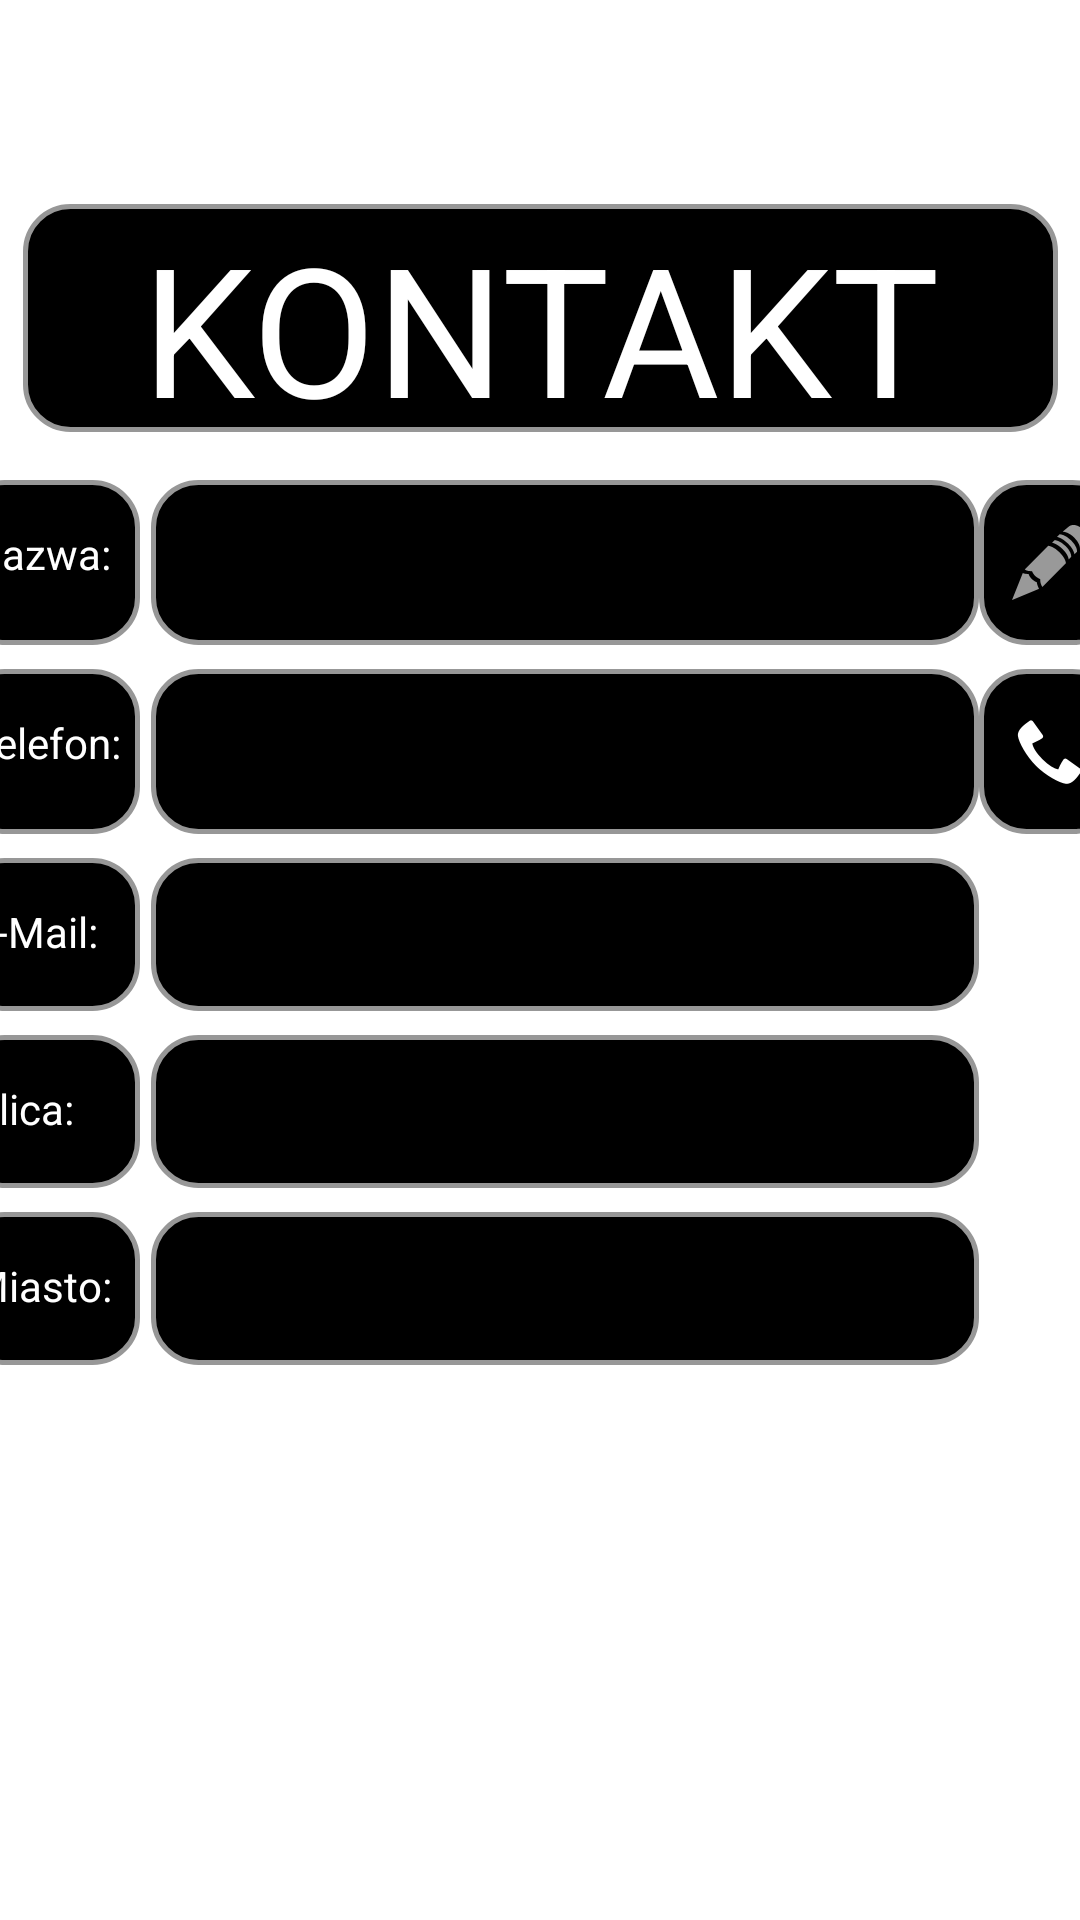

Reconstruct the res/layout file that produces this screen, plus the resources it refers to.
<!-- AndroidManifest.xml: application theme Theme.Kontaktownia -->
<!-- res/layout/fragment_podglad_kontaktu.xml -->
<?xml version="1.0" encoding="utf-8"?>
<androidx.constraintlayout.widget.ConstraintLayout xmlns:android="http://schemas.android.com/apk/res/android"
    xmlns:app="http://schemas.android.com/apk/res-auto"
    xmlns:tools="http://schemas.android.com/tools"
    android:layout_width="match_parent"
    android:layout_height="match_parent"
    tools:context=".ui.podgladKontaktu.podgladKontaktu">


    <TextView
        android:id="@+id/telefonp"
        android:layout_width="276dp"
        android:layout_height="55dp"
        android:layout_marginTop="8dp"
        android:background="@drawable/okragle2"
        android:paddingTop="15dp"
        android:singleLine="true"
        android:textAlignment="center"
        android:textColor="@color/white"
        app:layout_constraintEnd_toEndOf="parent"
        app:layout_constraintHorizontal_bias="0.6"
        app:layout_constraintStart_toStartOf="parent"
        app:layout_constraintTop_toBottomOf="@+id/nazwap"
        tools:text="666666666" />

    <TextView
        android:id="@+id/nazwap"
        android:layout_width="276dp"
        android:layout_height="55dp"
        android:layout_marginTop="160dp"
        android:background="@drawable/okragle2"
        android:singleLine="true"
        android:textAlignment="center"
        android:textColor="@color/white"
        android:textSize="34sp"
        app:layout_constraintEnd_toEndOf="parent"
        app:layout_constraintHorizontal_bias="0.6"
        app:layout_constraintStart_toStartOf="parent"
        app:layout_constraintTop_toTopOf="parent"
        tools:text="Tony Monke" />

    <TextView
        android:id="@+id/text1"
        android:layout_width="61dp"
        android:layout_height="55dp"
        android:layout_marginEnd="4dp"
        android:background="@drawable/okragle2"
        android:focusable="false"
        android:paddingLeft="5dp"
        android:paddingTop="15dp"
        android:text="@string/nazwa"
        android:textColor="@color/white"
        app:layout_constraintEnd_toStartOf="@+id/nazwap"
        app:layout_constraintTop_toTopOf="@+id/nazwap" />

    <TextView
        android:id="@+id/Mail"
        android:layout_width="276dp"
        android:layout_height="51dp"
        android:layout_marginTop="8dp"
        android:background="@drawable/okragle2"
        android:paddingLeft="10dp"
        android:paddingTop="5dp"
        android:singleLine="true"
        android:textAlignment="center"
        android:textColor="@color/white"
        android:textSize="24sp"
        app:layout_constraintEnd_toEndOf="parent"
        app:layout_constraintHorizontal_bias="0.6"
        app:layout_constraintStart_toStartOf="parent"
        app:layout_constraintTop_toBottomOf="@+id/telefonp"
        tools:text="tony@tony.com" />

    <TextView
        android:id="@+id/text33"
        android:layout_width="61dp"
        android:layout_height="51dp"
        android:layout_marginTop="8dp"
        android:layout_marginEnd="4dp"
        android:background="@drawable/okragle2"
        android:focusable="false"
        android:paddingLeft="5dp"
        android:paddingTop="15dp"
        android:text="@string/e_mail"
        android:textColor="@color/white"
        app:layout_constraintEnd_toStartOf="@+id/Mail"
        app:layout_constraintTop_toBottomOf="@+id/text22" />

    <TextView
        android:id="@+id/textView8"
        android:layout_width="345dp"
        android:layout_height="76dp"
        android:layout_marginTop="68dp"
        android:background="@drawable/okragle2"
        android:focusable="false"
        android:text="@string/kontakt"
        android:textAlignment="center"
        android:textColor="@color/white"
        android:textSize="60sp"
        app:layout_constraintEnd_toEndOf="parent"
        app:layout_constraintStart_toStartOf="parent"
        app:layout_constraintTop_toTopOf="parent" />

    <TextView
        android:id="@+id/text22"
        android:layout_width="61dp"
        android:layout_height="55dp"
        android:layout_marginTop="8dp"
        android:layout_marginEnd="4dp"
        android:background="@drawable/okragle2"
        android:focusable="false"
        android:paddingLeft="5dp"
        android:paddingTop="15dp"
        android:text="@string/telefon"
        android:textColor="@color/white"
        app:layout_constraintEnd_toStartOf="@+id/telefonp"
        app:layout_constraintTop_toBottomOf="@+id/text1" />

    <ImageButton
        android:id="@+id/dzwon"
        android:layout_width="47dp"
        android:layout_height="55dp"
        android:background="@drawable/okragle2"
        android:src="@android:drawable/stat_sys_phone_call"
        app:layout_constraintStart_toEndOf="@+id/telefonp"
        app:layout_constraintTop_toTopOf="@+id/telefonp" />

    <ImageButton
        android:id="@+id/knefelEdycja"
        android:layout_width="47dp"
        android:layout_height="55dp"
        android:background="@drawable/okragle2"
        android:src="@android:drawable/ic_menu_edit"
        app:layout_constraintStart_toEndOf="@+id/nazwap"
        app:layout_constraintTop_toTopOf="@+id/nazwap" />

    <TextView
        android:id="@+id/text34"
        android:layout_width="61dp"
        android:layout_height="51dp"
        android:layout_marginTop="8dp"
        android:layout_marginEnd="4dp"
        android:background="@drawable/okragle2"
        android:focusable="false"
        android:paddingLeft="5dp"
        android:paddingTop="15dp"
        android:text="Ulica:"
        android:textColor="@color/white"
        app:layout_constraintEnd_toStartOf="@+id/Mail"
        app:layout_constraintTop_toBottomOf="@+id/text33" />

    <TextView
        android:id="@+id/Miasto"
        android:layout_width="276dp"
        android:layout_height="51dp"
        android:layout_marginTop="8dp"
        android:background="@drawable/okragle2"
        android:paddingLeft="10dp"
        android:paddingTop="5dp"
        android:singleLine="false"
        android:textAlignment="center"
        android:textColor="@color/white"
        android:textSize="14sp"
        app:layout_constraintEnd_toEndOf="parent"
        app:layout_constraintHorizontal_bias="0.6"
        app:layout_constraintStart_toStartOf="parent"
        app:layout_constraintTop_toBottomOf="@+id/Mail"
        tools:text="Chorzow" />

    <TextView
        android:id="@+id/text35"
        android:layout_width="61dp"
        android:layout_height="51dp"
        android:layout_marginTop="8dp"
        android:layout_marginEnd="4dp"
        android:background="@drawable/okragle2"
        android:focusable="false"
        android:paddingLeft="5dp"
        android:paddingTop="15dp"
        android:text="Miasto:"
        android:textColor="@color/white"
        app:layout_constraintEnd_toStartOf="@+id/Miasto"
        app:layout_constraintTop_toBottomOf="@+id/text34" />

    <TextView
        android:id="@+id/Ulica"
        android:layout_width="276dp"
        android:layout_height="51dp"
        android:layout_marginTop="8dp"
        android:background="@drawable/okragle2"
        android:paddingLeft="10dp"
        android:paddingTop="5dp"
        android:singleLine="false"
        android:textAlignment="center"
        android:textColor="@color/white"
        android:textSize="14sp"
        app:layout_constraintEnd_toEndOf="parent"
        app:layout_constraintHorizontal_bias="0.6"
        app:layout_constraintStart_toStartOf="parent"
        app:layout_constraintTop_toBottomOf="@id/Miasto"
        tools:text="Stanislawa" />



</androidx.constraintlayout.widget.ConstraintLayout>
<!-- resources referenced by this layout -->
<resources>
  <!-- drawable okragle2 (drawable) -->
  <?xml version="1.0" encoding="utf-8"?>
  <shape xmlns:android="http://schemas.android.com/apk/res/android"
      android:shape="rectangle">
      <solid android:color="@color/black" />
      <stroke
          android:width="1.5dp"
          android:color="#979797" />
      <padding
          android:left="1dp"
          android:top="1dp"
          android:right="1dp"
          android:bottom="1dp"
          />
      <corners
          android:bottomRightRadius="15dp"
          android:bottomLeftRadius="15dp"
          android:topRightRadius="15dp"
          android:topLeftRadius="15dp"
  
          />
  
  
  </shape>
  <string name="e_mail">E-Mail:</string>
  <string name="kontakt">KONTAKT</string>
  <string name="nazwa">Nazwa:</string>
  <string name="telefon">Telefon:</string>
  <style name="Theme.Kontaktownia" parent="Theme.MaterialComponents.DayNight.DarkActionBar">
          
          <item name="colorPrimary">@color/purple_500</item>
          <item name="colorPrimaryVariant">@color/purple_700</item>
          <item name="colorOnPrimary">@color/white</item>
          
          <item name="colorSecondary">@color/teal_200</item>
          <item name="colorSecondaryVariant">@color/teal_700</item>
          <item name="colorOnSecondary">@color/black</item>
          
          <item name="android:statusBarColor">?attr/colorPrimaryVariant</item>
          
      </style>
  <!-- not gathered from this repository: default colours our renderer supplied (Android Studio template values) -->
  <color name="purple_500">#FF6200EE</color>
  <color name="purple_700">#FF3700B3</color>
  <color name="teal_200">#FF03DAC5</color>
  <color name="teal_700">#FF018786</color>
  <color name="black">#FF000000</color>
  <color name="white">#FFFFFFFF</color>
</resources>
